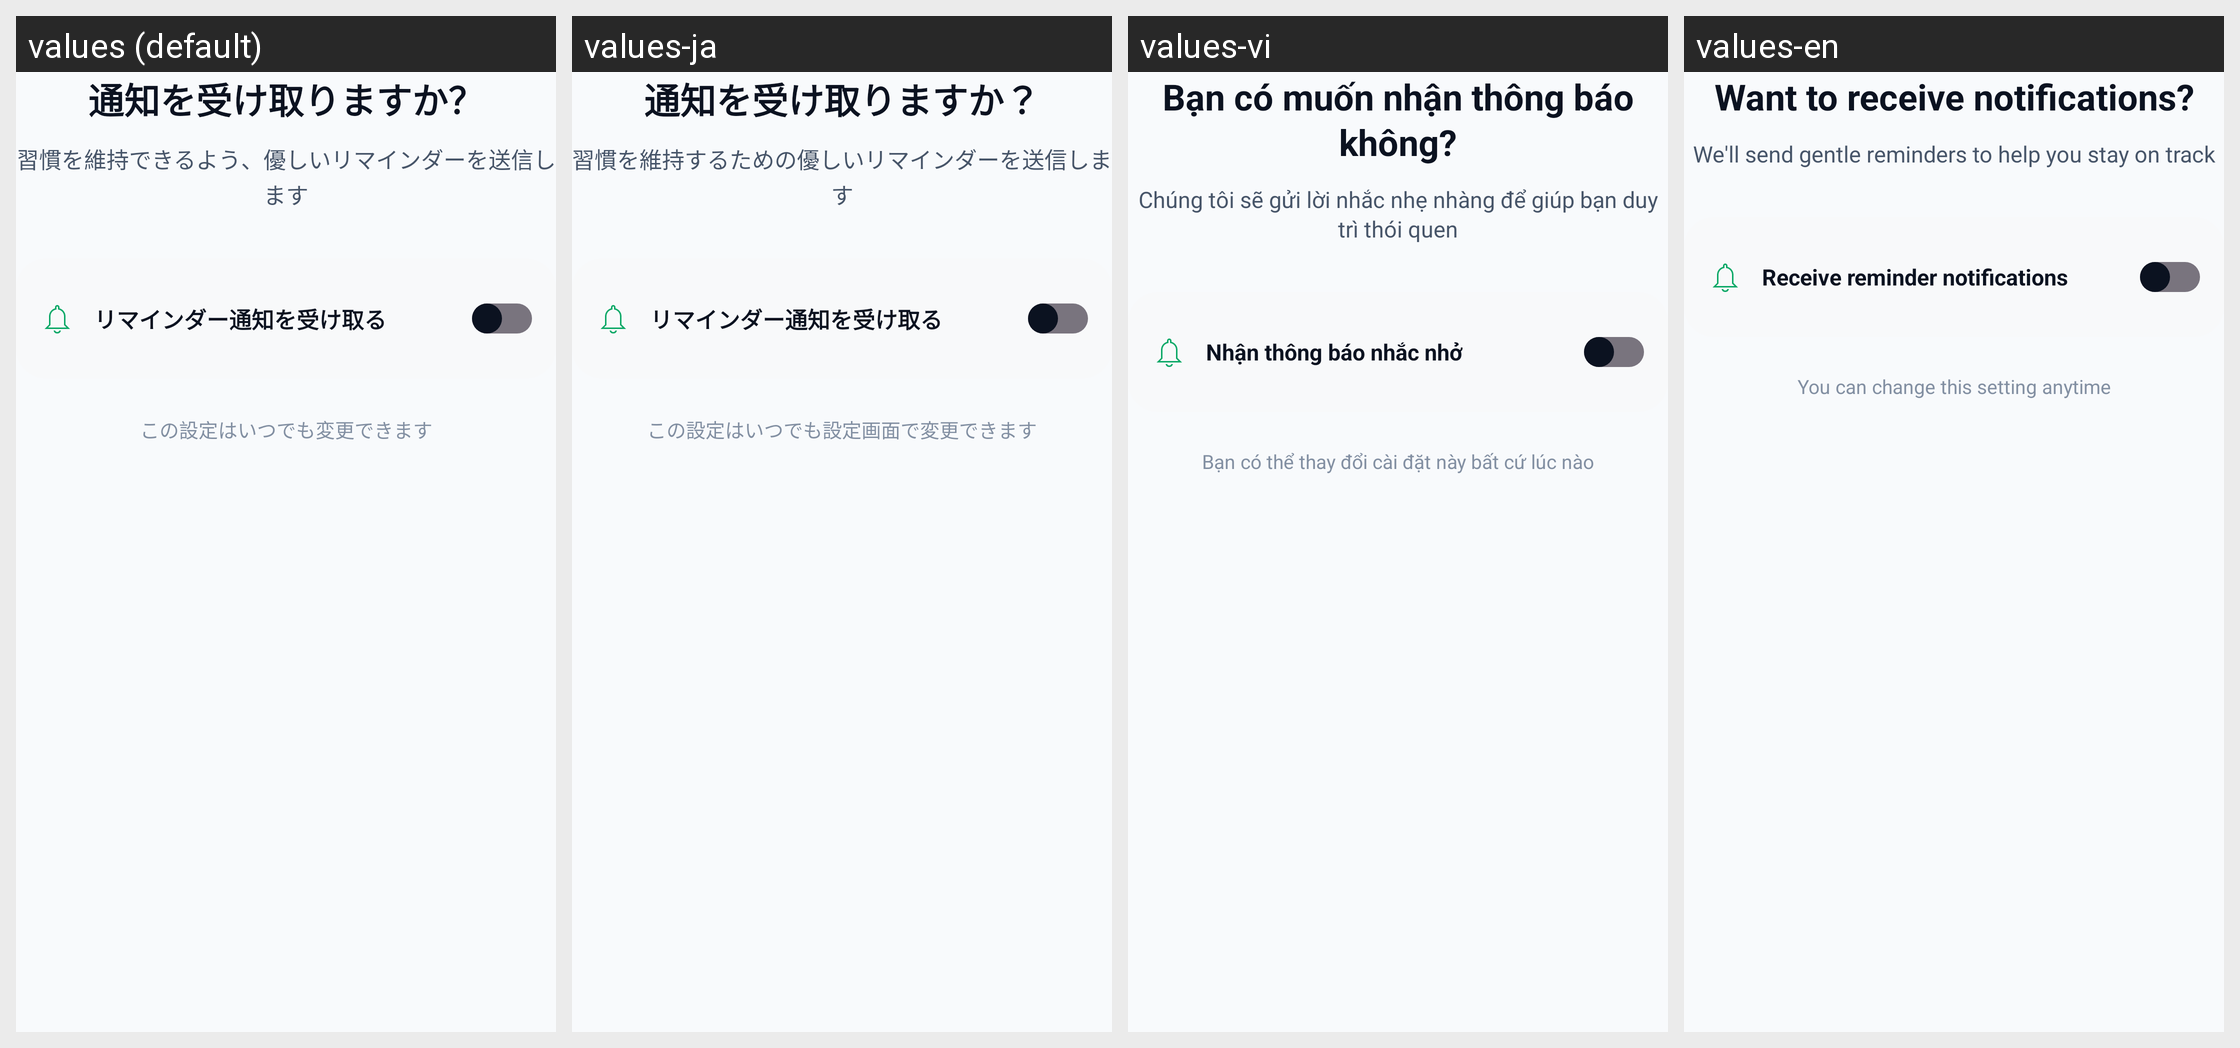

This grid shows one Android layout under several languages. Give, for every string resource on the screen, its name, the default text and each shown locale's text.
Android screen res/layout/onboarding_step3_fragment.xml rendered under 4 locales, left to right: values (default), values-ja, values-vi, values-en. Device: Nexus 5 (rendered at 1080×1920; each locale shown at half size, 540×960, under a caption strip naming it); theme Theme.TodoApp.
Strings drawn on this screen, with the default value and each locale's value (text and hints the layout hard-codes, and strings that could not be matched under every locale, appear in the picture but are not listed):

onboarding_step3_title
  values: 通知を受け取りますか？
  values-ja: 通知を受け取りますか？
  values-vi: Bạn có muốn nhận thông báo không?
  values-en: Want to receive notifications?

onboarding_step3_description
  values: 習慣を維持できるよう、優しいリマインダーを送信します
  values-ja: 習慣を維持するための優しいリマインダーを送信します
  values-vi: Chúng tôi sẽ gửi lời nhắc nhẹ nhàng để giúp bạn duy trì thói quen
  values-en: We'll send gentle reminders to help you stay on track

notification_reminder
  values: リマインダー通知を受け取る
  values-ja: リマインダー通知を受け取る
  values-vi: Nhận thông báo nhắc nhở
  values-en: Receive reminder notifications

notification_info
  values: この設定はいつでも変更できます
  values-ja: この設定はいつでも設定画面で変更できます
  values-vi: Bạn có thể thay đổi cài đặt này bất cứ lúc nào
  values-en: You can change this setting anytime
